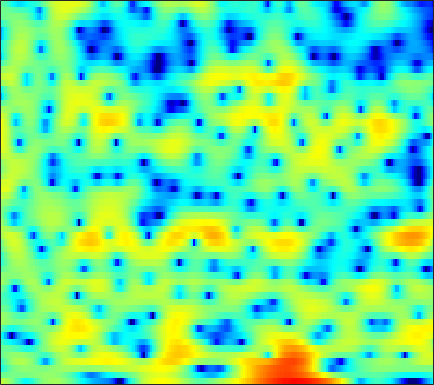

The data file committed next to this chart (first rows):
3.1076, 2.7477, 2.1753, 1.5002, 0.92114, 0.059449, -0.94234, -1.7738, -2.9618, -4.2334, -5.3724, -5.9471, -6.0854, -5.4662, -4.6966, -3.5262, -2.3743, -1.6291, -0.72044, 0.01181, 0.60218, 0.95461, 1.313, 1.5419
-1.052, -0.9425, -0.8137, -0.7073, -0.6415, -0.5742, -0.5294, -0.5059, -0.4757, -0.4427, -0.4022, -0.3526, -0.2648, -0.1532, -0.04603, 0.1097, 0.2744, 0.4021, 0.56, 0.6995, 0.8115, 0.8689, 0.9111, 0.9004
-5.64, -4.535, -3.29, -2.266, -1.629, -0.9295, -0.3763, -0.05324, 0.2737, 0.4935, 0.6232, 0.6571, 0.6428, 0.5753, 0.4827, 0.3345, 0.1707, 0.04755, -0.08589, -0.1686, -0.1841, -0.1318, 0.007571, 0.2135
-3.8, -2.671, -1.359, -0.289, 0.3754, 1.096, 1.631, 1.925, 2.161, 2.261, 2.197, 2.04, 1.682, 1.133, 0.5788, -0.4033, -1.712, -2.97, -5.139, -7.963, -10.81, -11, -8.19, -5.095
-1.293, -0.8327, -0.2895, 0.1541, 0.4262, 0.6961, 0.8673, 0.9276, 0.9244, 0.8424, 0.6886, 0.5199, 0.2496, -0.08449, -0.3919, -0.8829, -1.446, -1.936, -2.611, -3.183, -3.442, -3.311, -2.658, -1.643
-1.2, -1.156, -1.191, -1.343, -1.49, -1.79, -2.176, -2.528, -3.081, -3.708, -4.327, -4.734, -5.049, -4.966, -4.661, -3.982, -3.111, -2.424, -1.526, -0.6724, 0.1252, 0.6897, 1.401, 2.056
-3.303, -3.843, -4.666, -5.534, -6.143, -6.843, -7.421, -7.843, -8.53, -9.582, -11.42, -13.65, -19.04, -25.76, -17.52, -11.2, -7.308, -5.163, -2.942, -1.194, 0.2218, 1.129, 2.153, 2.999
-5.235, -6.747, -9.511, -13.93, -19.69, -29.17, -17.15, -13.54, -10.79, -9.21, -8.258, -7.749, -7.179, -6.476, -5.817, -4.736, -3.55, -2.654, -1.511, -0.4741, 0.4424, 1.061, 1.831, 2.532
-1.455, -2.207, -3.295, -4.304, -4.879, -5.235, -5.112, -4.77, -4.128, -3.475, -2.846, -2.41, -1.89, -1.408, -1.089, -0.7024, -0.3631, -0.1689, 7.3782e-06, 0.07344, 0.06454, 0.01602, -0.02746, 0.08627
1.723, 1.394, 0.9615, 0.5582, 0.2673, -0.02727, -0.2269, -0.3029, -0.3171, -0.2295, -0.05432, 0.119, 0.3628, 0.5987, 0.7467, 0.8712, 0.8562, 0.7195, 0.2987, -0.4513, -1.713, -3.125, -6.078, -11.41
1.359, 1.102, 0.6618, 0.1443, -0.3027, -0.9469, -1.604, -2.067, -2.527, -2.76, -2.676, -2.404, -1.824, -1.143, -0.645, -0.07644, 0.3382, 0.5117, 0.5543, 0.3504, -0.07648, -0.5198, -1.169, -1.673
-0.5811, -0.8032, -1.286, -2.051, -2.821, -4.157, -5.97, -7.754, -11.02, -14.89, -14.55, -11.39, -7.68, -4.948, -3.379, -1.742, -0.5231, 0.1886, 0.9034, 1.401, 1.731, 1.913, 2.096, 2.252
-2.344, -2.427, -2.784, -3.416, -4.038, -5.074, -6.341, -7.404, -8.758, -9.659, -9.316, -8.237, -6.298, -4.352, -3.058, -1.57, -0.3566, 0.3809, 1.196, 1.83, 2.308, 2.575, 2.849, 3.043
-2.499, -2.727, -3.3, -4.127, -4.843, -5.77, -6.449, -6.637, -6.461, -5.808, -4.867, -4.069, -2.953, -1.858, -1.105, -0.2082, 0.5287, 0.9859, 1.448, 1.801, 2.091, 2.274, 2.485, 2.658
-0.4105, -1.037, -2.304, -4.244, -6.338, -10.51, -17.64, -17.46, -10.44, -6.332, -3.647, -2.184, -0.702, 0.3361, 0.8943, 1.357, 1.523, 1.475, 1.224, 0.8119, 0.389, 0.1997, 0.2754, 0.7267
1.627, 1.171, 0.3402, -0.7357, -1.643, -2.861, -3.607, -3.554, -2.713, -1.443, -0.2118, 0.5845, 1.372, 1.861, 2.003, 1.884, 1.364, 0.6679, -0.7702, -3.074, -6.853, -11.55, -14.93, -7.547
0.5038, 0.475, 0.3952, 0.3081, 0.2268, 0.1661, 0.197, 0.2858, 0.4838, 0.7477, 1.013, 1.177, 1.306, 1.285, 1.154, 0.7921, 0.2087, -0.3944, -1.425, -2.653, -3.916, -4.635, -4.771, -3.906
-1.959, -1.484, -0.8551, -0.3139, 0.0368, 0.4354, 0.7441, 0.9215, 1.101, 1.197, 1.225, 1.188, 1.048, 0.8171, 0.5782, 0.2023, -0.2305, -0.5734, -1.019, -1.38, -1.614, -1.68, -1.591, -1.288
-4.872, -3.408, -1.855, -0.66, 0.05416, 0.7848, 1.297, 1.552, 1.742, 1.762, 1.625, 1.421, 1.035, 0.5331, 0.09838, -0.5227, -1.14, -1.543, -1.948, -2.145, -2.096, -1.903, -1.514, -1.019
-4.279, -2.733, -1.04, 0.3033, 1.087, 1.877, 2.387, 2.611, 2.684, 2.532, 2.145, 1.709, 0.9434, -0.05377, -0.9512, -2.366, -3.97, -5.215, -6.543, -6.944, -6.162, -5.109, -3.594, -2.23
-1.903, -0.7673, 0.618, 1.761, 2.437, 3.071, 3.423, 3.506, 3.361, 2.951, 2.287, 1.63, 0.5145, -0.8624, -2.111, -4.133, -6.843, -9.692, -15.79, -19.8, -12.07, -8.527, -5.465, -3.473
-1.165, 0.3949, 1.955, 3.044, 3.598, 4.038, 4.162, 4.045, 3.637, 2.917, 1.881, 0.9122, -0.5897, -2.191, -3.332, -4.542, -5.355, -5.716, -5.766, -5.36, -4.511, -3.756, -2.897, -2.399
1.713, 2.474, 3.232, 3.694, 3.864, 3.909, 3.706, 3.409, 2.788, 1.828, 0.4439, -0.9882, -3.615, -7.58, -12.04, -15.98, -10.14, -6.962, -4.202, -2.386, -1.163, -0.5606, -0.1181, -0.1956
2.673, 2.439, 2.012, 1.478, 1.044, 0.4622, -0.01023, -0.279, -0.5978, -0.9587, -1.513, -2.132, -3.252, -4.603, -5.45, -5.67, -4.623, -3.415, -1.792, -0.4395, 0.558, 1.079, 1.487, 1.607
1.323, 0.4119, -1.133, -3.139, -4.986, -7.682, -9.194, -8.588, -6.654, -4.844, -3.564, -2.888, -2.256, -1.785, -1.466, -0.9962, -0.4123, 0.07197, 0.7556, 1.385, 1.917, 2.235, 2.517, 2.653
0.05979, -0.9277, -2.619, -4.889, -7.073, -10.59, -12.78, -11.5, -8.507, -6.029, -4.229, -3.207, -2.114, -1.238, -0.6796, -0.02182, 0.5756, 0.9889, 1.477, 1.898, 2.241, 2.44, 2.621, 2.689
0.05538, -0.4484, -1.28, -2.238, -2.956, -3.785, -4.285, -4.383, -4.174, -3.697, -3.08, -2.574, -1.884, -1.211, -0.7217, -0.1046, 0.4455, 0.8139, 1.237, 1.581, 1.837, 1.966, 2.065, 2.079
1.119, 0.9741, 0.6122, 0.1117, -0.3371, -0.9666, -1.612, -2.06, -2.549, -2.876, -2.934, -2.778, -2.342, -1.714, -1.187, -0.4917, 0.1307, 0.5204, 0.9378, 1.225, 1.393, 1.451, 1.448, 1.376
3.081, 3.092, 2.892, 2.445, 1.943, 1.028, -0.1855, -1.309, -3.116, -5.099, -6.594, -6.651, -5.301, -3.451, -2.205, -0.8846, 0.05169, 0.5266, 0.8997, 1.024, 0.9588, 0.8327, 0.5935, 0.3315
4.576, 4.698, 4.641, 4.296, 3.833, 2.887, 1.5, 0.07361, -2.552, -6.458, -11.68, -11.84, -7.086, -3.66, -1.98, -0.5393, 0.2346, 0.4717, 0.388, -0.08321, -0.8822, -1.628, -2.667, -3.501
3.52, 3.869, 4.135, 4.162, 4.01, 3.591, 2.916, 2.261, 1.271, 0.3049, -0.4117, -0.6594, -0.6031, -0.3088, -0.09838, 0.01175, -0.175, -0.5638, -1.455, -2.856, -4.906, -7.056, -11.18, -17.84
1.099, 1.853, 2.615, 3.114, 3.323, 3.407, 3.3, 3.128, 2.806, 2.437, 2.064, 1.794, 1.446, 1.065, 0.7289, 0.1605, -0.6071, -1.349, -2.587, -4.16, -6.071, -7.716, -10.03, -11.88
-0.5869, 0.5586, 1.693, 2.466, 2.86, 3.175, 3.301, 3.301, 3.199, 2.995, 2.721, 2.469, 2.059, 1.552, 1.089, 0.336, -0.5935, -1.426, -2.728, -4.222, -5.851, -7.102, -8.612, -9.699
0.299, 1.174, 2.04, 2.607, 2.871, 3.054, 3.098, 3.051, 2.942, 2.786, 2.589, 2.406, 2.098, 1.692, 1.298, 0.6233, -0.2654, -1.087, -2.442, -4.139, -6.259, -8.192, -11.38, -15.04
2.624, 2.9, 3.074, 3.031, 2.862, 2.503, 2.058, 1.734, 1.387, 1.228, 1.227, 1.29, 1.379, 1.374, 1.269, 0.9516, 0.3942, -0.1985, -1.238, -2.623, -4.44, -6.104, -8.833, -11.72
4.513, 4.3, 3.775, 2.941, 2.094, 0.6356, -1.175, -2.595, -4.045, -4.128, -2.962, -1.874, -0.6155, 0.2775, 0.7043, 0.9695, 0.941, 0.7384, 0.271, -0.3784, -1.147, -1.76, -2.514, -3.066
5.185, 4.69, 3.757, 2.447, 1.165, -1.095, -4.287, -7.785, -15.28, -13.66, -7.521, -4.791, -2.454, -0.9951, -0.2986, 0.242, 0.4424, 0.4296, 0.2485, -0.0228, -0.288, -0.4646, -0.6052, -0.6377
5.155, 4.591, 3.623, 2.422, 1.381, -0.134, -1.672, -2.674, -3.567, -3.725, -3.192, -2.561, -1.746, -1.129, -0.851, -0.7473, -0.9466, -1.245, -1.761, -2.273, -2.598, -2.598, -2.284, -1.7
5.369, 4.758, 3.697, 2.395, 1.317, -0.1171, -1.327, -1.947, -2.204, -1.975, -1.473, -1.088, -0.6647, -0.4853, -0.5699, -1.047, -1.996, -3.078, -5.07, -7.708, -10.16, -10.1, -7.521, -4.68
5.426, 4.737, 3.413, 1.552, -0.2907, -3.561, -7.701, -9.712, -7.4, -4.164, -1.914, -0.8107, 0.08663, 0.4177, 0.3255, -0.2861, -1.446, -2.722, -5.063, -8.176, -11.32, -11.41, -8.346, -5.101
4.194, 3.671, 2.655, 1.197, -0.2385, -2.641, -5.242, -6.237, -5.063, -2.892, -1.1, -0.1455, 0.6315, 0.8705, 0.7481, 0.2112, -0.709, -1.653, -3.116, -4.62, -5.854, -6.332, -6.183, -5.066
1.899, 1.818, 1.617, 1.291, 0.9764, 0.5671, 0.267, 0.1828, 0.2993, 0.6392, 0.9984, 1.225, 1.35, 1.232, 0.9507, 0.3239, -0.6402, -1.601, -3.279, -5.544, -8.732, -12.21, -18.15, -13.1
-2.176, -1.57, -0.733, 0.002011, 0.4455, 0.8827, 1.203, 1.388, 1.557, 1.668, 1.712, 1.682, 1.545, 1.289, 0.9888, 0.4142, -0.3872, -1.14, -2.389, -3.953, -5.76, -7.059, -7.925, -7.011
-9.604, -6.448, -3.531, -1.575, -0.5365, 0.4, 0.9603, 1.198, 1.343, 1.317, 1.211, 1.087, 0.9071, 0.6971, 0.5223, 0.2244, -0.161, -0.52, -1.062, -1.643, -2.158, -2.441, -2.52, -2.218
-5.726, -3.953, -1.875, -0.3381, 0.4667, 1.141, 1.389, 1.333, 0.9986, 0.4522, -0.1798, -0.5741, -0.8716, -0.8693, -0.7238, -0.4685, -0.2893, -0.2675, -0.4039, -0.6875, -1.065, -1.338, -1.587, -1.552
1.17, 1.655, 2.302, 2.805, 3.016, 3.025, 2.649, 2.063, 0.7813, -1.163, -3.917, -6.299, -7.783, -5.698, -3.752, -1.806, -0.6486, -0.2081, -0.1362, -0.5985, -1.585, -2.637, -4.362, -5.726
2.99, 3.251, 3.553, 3.736, 3.754, 3.538, 2.986, 2.297, 0.9103, -1.159, -4.037, -6.524, -8.063, -5.901, -3.906, -1.96, -0.8286, -0.4322, -0.4405, -1.082, -2.428, -4.048, -7.452, -12.58
0.7517, 1.139, 1.647, 2.067, 2.283, 2.385, 2.246, 1.976, 1.413, 0.6755, -0.1154, -0.6205, -1.044, -1.112, -1.005, -0.7898, -0.6365, -0.6345, -0.8013, -1.175, -1.734, -2.231, -2.839, -3.147
-3.586, -2.472, -1.098, 0.03206, 0.6973, 1.351, 1.741, 1.871, 1.87, 1.696, 1.405, 1.133, 0.7454, 0.3486, 0.04969, -0.3394, -0.7104, -0.9622, -1.24, -1.412, -1.482, -1.462, -1.331, -1.099
-8.273, -5.528, -2.918, -1.043, 0.02543, 1.101, 1.847, 2.212, 2.472, 2.497, 2.302, 2.023, 1.481, 0.7426, 0.07478, -0.9522, -2.057, -2.811, -3.489, -3.568, -3.057, -2.445, -1.557, -0.736
-5.708, -4.276, -2.439, -0.8289, 0.1998, 1.322, 2.161, 2.612, 2.966, 3.052, 2.861, 2.533, 1.815, 0.7397, -0.3544, -2.325, -5.141, -8.126, -13.43, -12.94, -7.867, -5.152, -2.627, -0.9104
-5.22, -4.225, -2.745, -1.29, -0.2954, 0.8454, 1.734, 2.231, 2.66, 2.818, 2.707, 2.438, 1.823, 0.8917, -0.04101, -1.631, -3.639, -5.329, -7.168, -7.089, -5.222, -3.632, -1.803, -0.4092
-9.633, -7.366, -4.82, -2.789, -1.55, -0.2332, 0.7583, 1.304, 1.798, 2.038, 2.046, 1.908, 1.554, 1.027, 0.5424, -0.1678, -0.8593, -1.289, -1.623, -1.595, -1.218, -0.7782, -0.1241, 0.4832
-10.12, -7.6, -4.993, -3.03, -1.879, -0.6777, 0.2048, 0.6845, 1.11, 1.321, 1.336, 1.239, 0.9853, 0.6268, 0.3214, -0.08537, -0.4246, -0.5921, -0.6549, -0.5133, -0.2022, 0.115, 0.5824, 1.016
-4.205, -3.5, -2.493, -1.553, -0.9449, -0.2723, 0.2211, 0.4808, 0.6769, 0.7074, 0.5785, 0.3806, -0.01612, -0.5405, -0.993, -1.621, -2.163, -2.405, -2.392, -1.956, -1.2, -0.5357, 0.3566, 1.148
-1.214, -1.002, -0.7146, -0.4572, -0.2992, -0.1566, -0.09022, -0.09104, -0.1631, -0.3333, -0.6186, -0.9386, -1.54, -2.418, -3.314, -4.912, -6.998, -8.626, -9.326, -7.244, -4.371, -2.482, -0.4618, 1.071
-0.5817, -0.627, -0.7929, -1.057, -1.298, -1.664, -2.026, -2.281, -2.563, -2.778, -2.968, -3.137, -3.481, -4.094, -4.844, -6.405, -8.912, -11.54, -13.27, -9.177, -4.987, -2.64, -0.2695, 1.455
-1.274, -1.623, -2.33, -3.277, -4.118, -5.302, -6.441, -7.136, -7.705, -7.733, -7.304, -6.774, -6.01, -5.322, -4.918, -4.542, -4.248, -3.948, -3.256, -2.147, -0.7692, 0.2746, 1.533, 2.556
